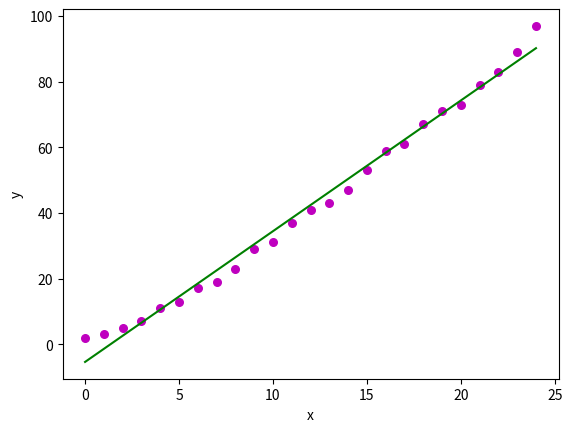

Here is the Python script that generated this plot:
import numpy as np 
import matplotlib.pyplot as plt 
  
def estimate_coef(x, y): 
    # number of observations/points 
    n = np.size(x) 
  
    # mean of x and y vector 
    m_x, m_y = np.mean(x), np.mean(y) 
  
    # calculating cross-deviation and deviation about x 
    SS_xy = np.sum(y*x) - n*m_y*m_x 
    SS_xx = np.sum(x*x) - n*m_x*m_x 
  
    # calculating regression coefficients 
    b_1 = SS_xy / SS_xx 
    b_0 = m_y - b_1*m_x 
  
    return(b_0, b_1) 
  
def plot_regression_line(x,  y, b): 
    # plotting the actual points as scatter plot 
    plt.scatter(x, y, color = "m", 
               marker = "o", s = 30) 
  
    # predicted response vector 
    y_pred = b[0] + b[1]*x 
  
    # plotting the regression line 
    plt.plot(x, y_pred, color = "g") 
  
    # putting labels 
    plt.xlabel('x') 
    plt.ylabel('y') 
  
    # function to show plot 
    plt.show() 
  
def main(): 
    # observations 
    x = np.array([0, 1, 2, 3,  4,  5,  6,  7,  8,  9, 10, 11, 12, 13, 14, 15, 16, 17, 18, 19, 20, 21, 22, 23, 24]) 
    y = np.array([2, 3, 5, 7, 11, 13, 17, 19, 23, 29, 31, 37, 41, 43, 47, 53, 59, 61, 67, 71, 73, 79, 83, 89, 97]) 
  
    # estimating coefficients 
    b = estimate_coef(x, y) 
    print("Estimated coefficients:\nb_0 = {}\nb_1 = {}".format(b[0], b[1])) 
  
    # plotting regression line 
    plot_regression_line(x, y, b) 
  
if __name__ == "__main__": 
    main()
